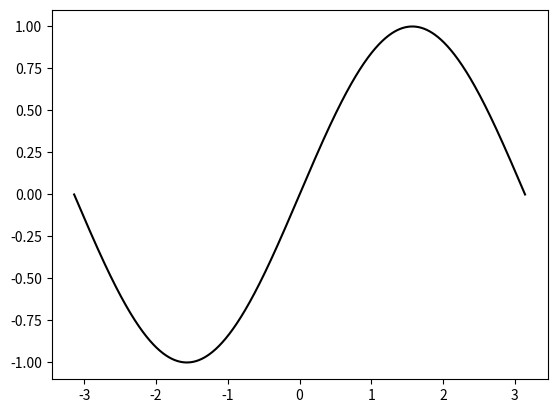

Generate this figure with matplotlib:
import matplotlib.pyplot as plt
import numpy as np

xvals = np.zeros(1000)
for i in range(1000) : xvals[i] = -np.pi + i*2*np.pi/999.

yvals = np.zeros(1000)
for i in range(1000) : yvals[i] = np.sin( xvals[i] )

plt.plot( xvals, yvals, 'k-' )
plt.savefig( "sine.png" )
